Run: headless pygame with SDL's dummy video driver; simulated clock (each Clock.tick advances the game by its frame time, no real sleeping); random seed 0; keys injected as events and as key.get_pressed() state; no mouse input.
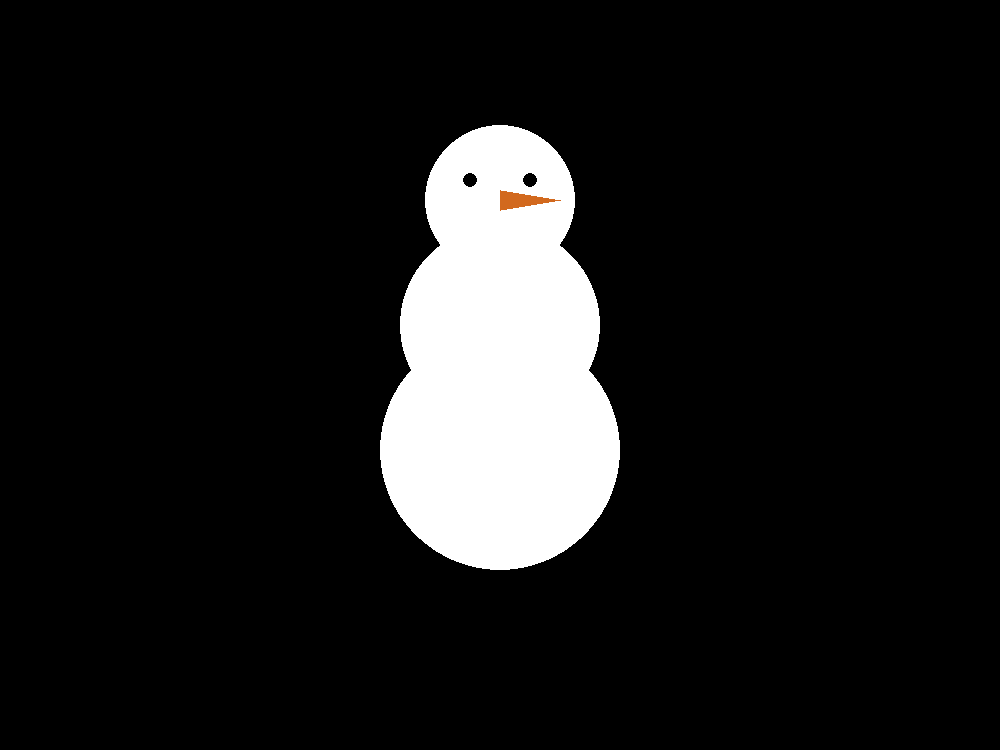
Frame 1 of 4 · flips 1–60 · no input
Frame 2 of 4 · flips 61–180 · tapped SPACE, RETURN · held RIGHT (→), D · screen unchanged from frame 1, image omitted
Frame 3 of 4 · flips 181–300 · held DOWN (↓), S · screen unchanged from frame 2, image omitted
Frame 4 of 4 · flips 301–420 · held LEFT (←), A, UP (↑), W · screen unchanged from frame 3, image omitted

The pygame program that drew these frames:

import pygame
import random

pygame.init()
dis=pygame.display.set_mode((1000, 750))
dis_over = False
while not dis_over:
    for event in pygame.event.get():
        if event.type == pygame.QUIT:
            print(event)
            pygame.quit()
    color1 = 255, 255, 255
    color2 = 0, 0, 0
    color3 = 210, 105, 30
    pygame.draw.circle(dis,color1,[500, 200], 75, 0)
    pygame.draw.circle(dis,color2,[470, 180], 7, 0)
    pygame.draw.circle(dis,color2,[530, 180], 7, 0)
    pygame.draw.circle(dis,color1,[500, 325], 100, 0)
    pygame.draw.circle(dis,color1,[500, 450], 120, 0)
    pygame.draw.polygon(dis,(210, 105, 30),[(500, 190), (500, 210), (560,200)])
    pygame.display.update()
